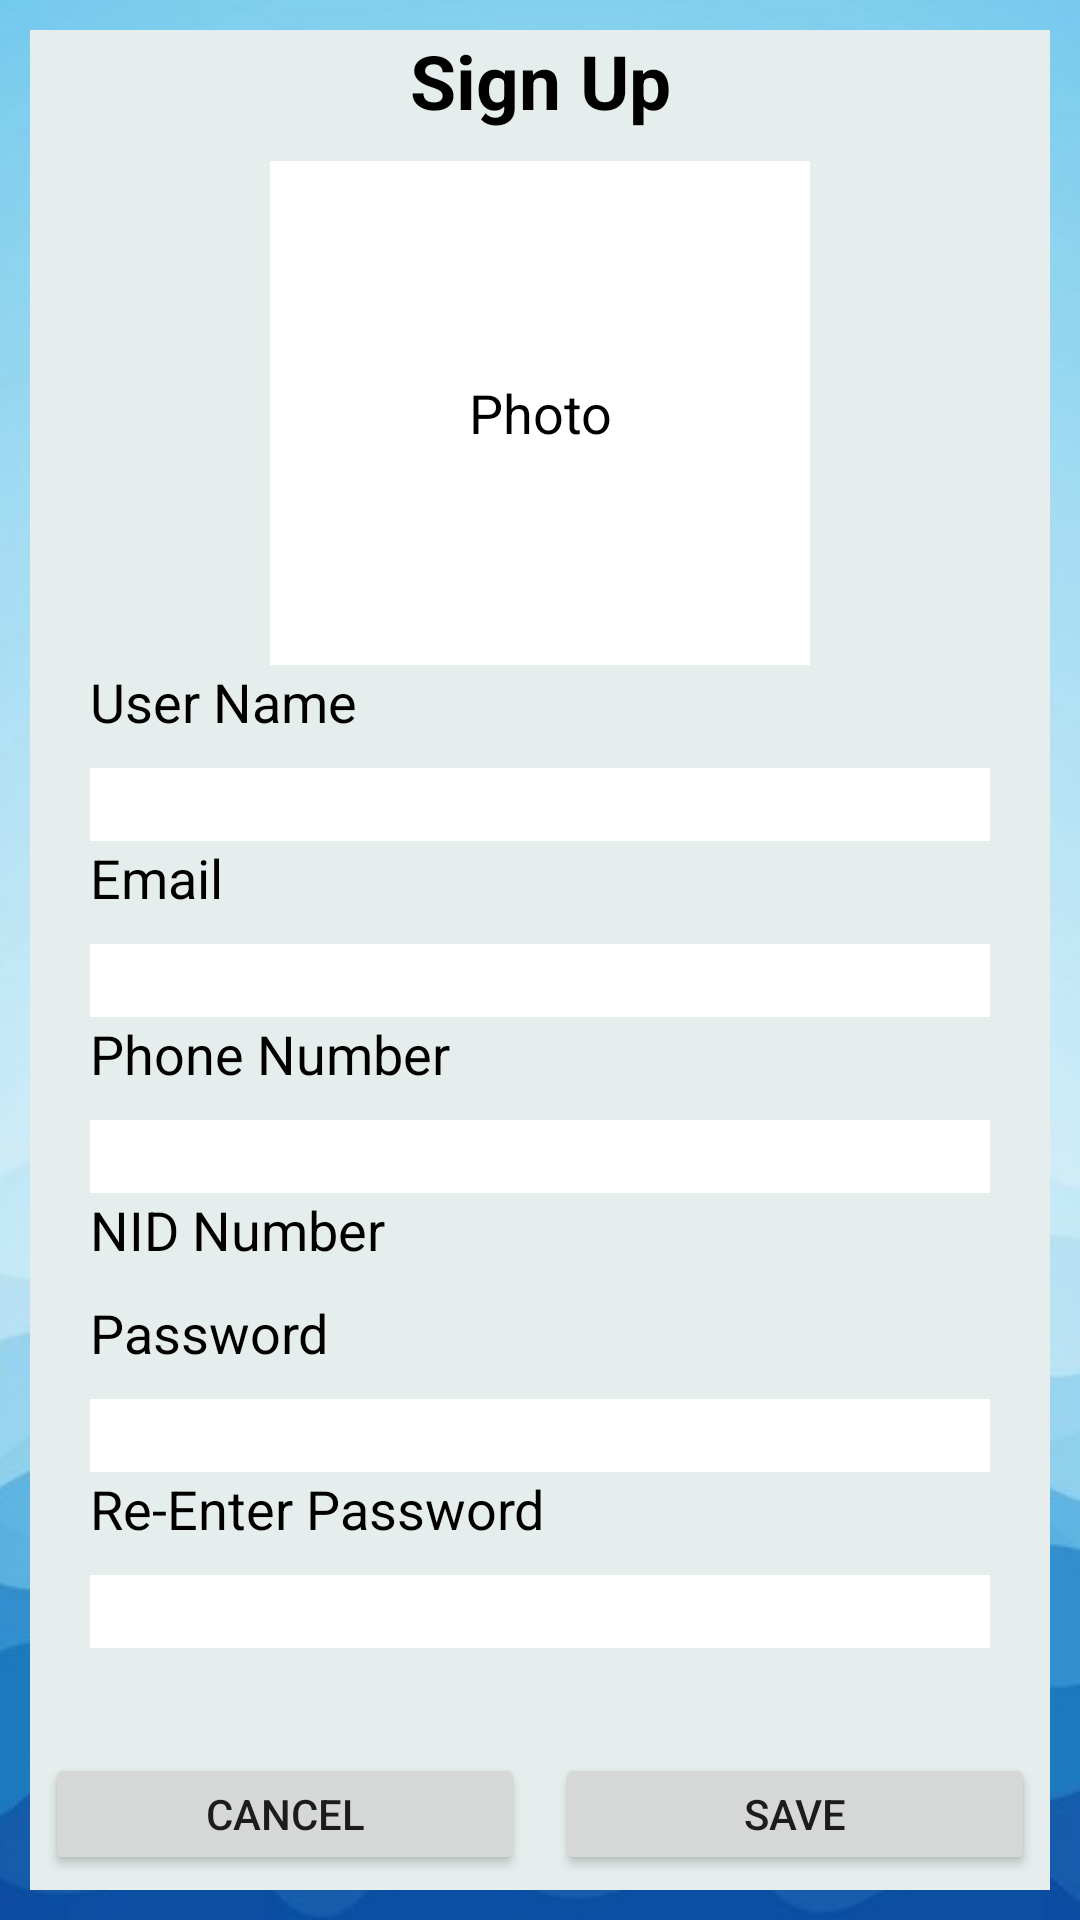

Write the Android layout XML for this screen, with the resource values it uses.
<!-- AndroidManifest.xml: application theme Theme.TravelBD -->
<!-- res/layout/sign_up.xml -->
<?xml version="1.0" encoding="utf-8"?>
<LinearLayout
    xmlns:android="http://schemas.android.com/apk/res/android"
    xmlns:tools="http://schemas.android.com/tools"
    android:layout_width="match_parent"
    android:layout_height="wrap_content"
    xmlns:app="http://schemas.android.com/apk/res-auto"
    android:background="@drawable/welcome">

            <LinearLayout
                android:layout_weight="1"
                android:layout_width="match_parent"
                android:layout_height="match_parent"
                android:layout_margin="10dp"
                android:background="#E6EDED"
                android:orientation="vertical">
                <TextView
                    android:layout_width="match_parent"
                    android:layout_height="wrap_content"
                    android:text="Sign Up"
                    android:textStyle="bold"
                    android:textSize="25sp"
                    android:textAlignment="center"
                    android:textColor="@color/black"
                    android:layout_marginBottom="10dp"/>

           <RelativeLayout
               android:layout_weight="1"

               android:layout_width="match_parent"
               android:layout_height="0dp">

               <ImageView
                   android:id="@+id/profilePic"
                   android:layout_width="match_parent"
                   android:layout_height="match_parent"
                   android:layout_centerInParent="true"
                   android:layout_marginLeft="80dp"
                   android:layout_marginRight="80dp"
                   android:background="@color/white" />

               <TextView
                   android:id="@+id/photo_sign_up_profile"
                   android:layout_width="match_parent"
                   android:layout_height="wrap_content"

                   android:layout_centerInParent="true"
                   android:layout_marginLeft="80dp"
                   android:layout_marginRight="80dp"
                   android:gravity="center"
                   android:text="Photo"
                   android:textColor="@color/black"
                   android:textSize="18sp" />

           </RelativeLayout>

                <TextView

                    android:layout_width="match_parent"
                    android:layout_height="wrap_content"
                    android:text="User Name"

                    android:textSize="18sp"
                    android:textColor="@color/black"
                    android:layout_marginBottom="10dp"
                    android:layout_marginLeft="20dp"/>

                <EditText
                    android:id="@+id/userName_signUPP"
                    android:layout_width="match_parent"
                    android:layout_height="wrap_content"
                    android:layout_marginLeft="20dp"
                    android:layout_marginRight="20dp"
                    android:background="@color/white"
                    android:inputType="text"
                    android:textColor="@color/black"
                    android:textSize="18sp"
                    tools:ignore="TouchTargetSizeCheck,SpeakableTextPresentCheck" />
                <TextView

                    android:layout_width="match_parent"
                    android:layout_height="wrap_content"
                    android:text="Email"

                    android:textSize="18sp"
                    android:textColor="@color/black"
                    android:layout_marginBottom="10dp"
                    android:layout_marginLeft="20dp"/>

                <EditText
                    android:id="@+id/email_signupp"
                    android:layout_width="match_parent"
                    android:layout_height="wrap_content"
                    android:layout_marginLeft="20dp"
                    android:layout_marginRight="20dp"
                    android:background="@color/white"
                    android:inputType="text"
                    android:textColor="@color/black"
                    android:textSize="18sp"
                    tools:ignore="SpeakableTextPresentCheck,TouchTargetSizeCheck" />
                <TextView
                    android:layout_width="match_parent"
                    android:layout_height="wrap_content"
                    android:text="Phone Number"
                    android:textSize="18sp"
                    android:textColor="@color/black"
                    android:layout_marginBottom="10dp"
                    android:layout_marginLeft="20dp"/>

                <EditText
                    android:id="@+id/phone_signUPP"
                    android:layout_width="match_parent"
                    android:layout_height="wrap_content"
                    android:layout_marginLeft="20dp"
                    android:layout_marginRight="20dp"
                    android:background="@color/white"
                    android:inputType="number"
                    android:textColor="@color/black"
                    android:textSize="18sp"
                    tools:ignore="SpeakableTextPresentCheck,TouchTargetSizeCheck" />
                <TextView
                    android:id="@+id/nid_text"
                    android:layout_width="match_parent"
                    android:layout_height="wrap_content"
                    android:text="NID Number"
                    android:textSize="18sp"
                    android:textColor="@color/black"
                    android:layout_marginBottom="10dp"
                    android:layout_marginLeft="20dp"/>

                <EditText
                    android:visibility="gone"
                    android:id="@+id/nid_signupp"
                    android:layout_width="match_parent"
                    android:layout_height="wrap_content"
                    android:layout_marginLeft="20dp"
                    android:layout_marginRight="20dp"
                    android:background="@color/white"
                    android:inputType="number"
                    android:textColor="@color/black"
                    android:textSize="18sp"
                    tools:ignore="TouchTargetSizeCheck,SpeakableTextPresentCheck" />
                <TextView
                    android:id="@+id/nid_sign"
                    android:layout_width="match_parent"
                    android:layout_height="wrap_content"
                    android:text="Password"
                    android:textSize="18sp"
                    android:textColor="@color/black"
                    android:layout_marginBottom="10dp"
                    android:layout_marginLeft="20dp"/>

                <EditText
                    android:id="@+id/password_signupp"
                    android:layout_width="match_parent"
                    android:layout_height="wrap_content"
                    android:layout_marginLeft="20dp"
                    android:layout_marginRight="20dp"
                    android:background="@color/white"
                    android:inputType="textPassword"
                    android:textColor="@color/black"
                    android:textSize="18sp"
                    tools:ignore="SpeakableTextPresentCheck,TouchTargetSizeCheck" />
                <TextView
                    android:id="@+id/re"
                    android:layout_width="match_parent"
                    android:layout_height="wrap_content"
                    android:text="Re-Enter Password"
                    android:textSize="18sp"
                    android:textColor="@color/black"
                    android:layout_marginBottom="10dp"
                    android:layout_marginLeft="20dp"/>

                <EditText
                    android:id="@+id/rePassword_singupp"
                    android:layout_width="match_parent"
                    android:layout_height="wrap_content"
                    android:layout_marginLeft="20dp"
                    android:layout_marginRight="20dp"
                    android:layout_marginBottom="30dp"
                    android:background="@color/white"
                    android:inputType="textPassword"
                    android:textColor="@color/black"
                    android:textSize="18sp"
                    tools:ignore="SpeakableTextPresentCheck,TouchTargetSizeCheck" />
                <LinearLayout
                    android:layout_weight="0.3"
                    android:layout_width="match_parent"
                    android:layout_height="0dp"
                    android:orientation="horizontal"
                    android:gravity="center">
                    <Button
                        android:id="@+id/signup_cancle"
                        android:layout_height="wrap_content"
                        android:layout_width="0dp"
                        android:layout_weight="1"
                        android:text="Cancel"
                        android:layout_margin="5dp"/>

                    <Button
                        android:id="@+id/signUpSave"
                        android:layout_width="0dp"
                        android:layout_height="wrap_content"
                        android:layout_margin="5dp"
                        android:layout_weight="1"
                        android:text="Save" />

                </LinearLayout>

                <ProgressBar
                    android:id="@+id/Progreess_signup"
                    android:layout_width="wrap_content"
                    android:layout_height="wrap_content"
                    android:layout_gravity="center"
                    android:visibility="gone"
                    android:textAlignment="center"
                    />


            </LinearLayout>
        </LinearLayout>
<!-- resources referenced by this layout -->
<resources>
  <!-- drawable welcome: jpg bitmap (drawable, 70555 bytes) -->
  <style name="Theme.TravelBD" parent="Theme.AppCompat.Light.NoActionBar">
          
          <item name="colorPrimary">#7DD6FF</item>
          <item name="colorPrimaryVariant">@color/purple_700</item>
          <item name="colorOnPrimary">@color/black</item>
          
          <item name="colorSecondary">@color/teal_200</item>
          <item name="colorSecondaryVariant">@color/teal_700</item>
          <item name="colorOnSecondary">@color/black</item>
          
          <item name="android:statusBarColor" tools:targetApi="l">?attr/colorPrimaryVariant</item>
          
      </style>
  <!-- not gathered from this repository: default colours our renderer supplied (Android Studio template values) -->
  <color name="purple_700">#FF3700B3</color>
  <color name="teal_200">#FF03DAC5</color>
  <color name="teal_700">#FF018786</color>
  <color name="black">#FF000000</color>
  <color name="white">#FFFFFFFF</color>
</resources>
